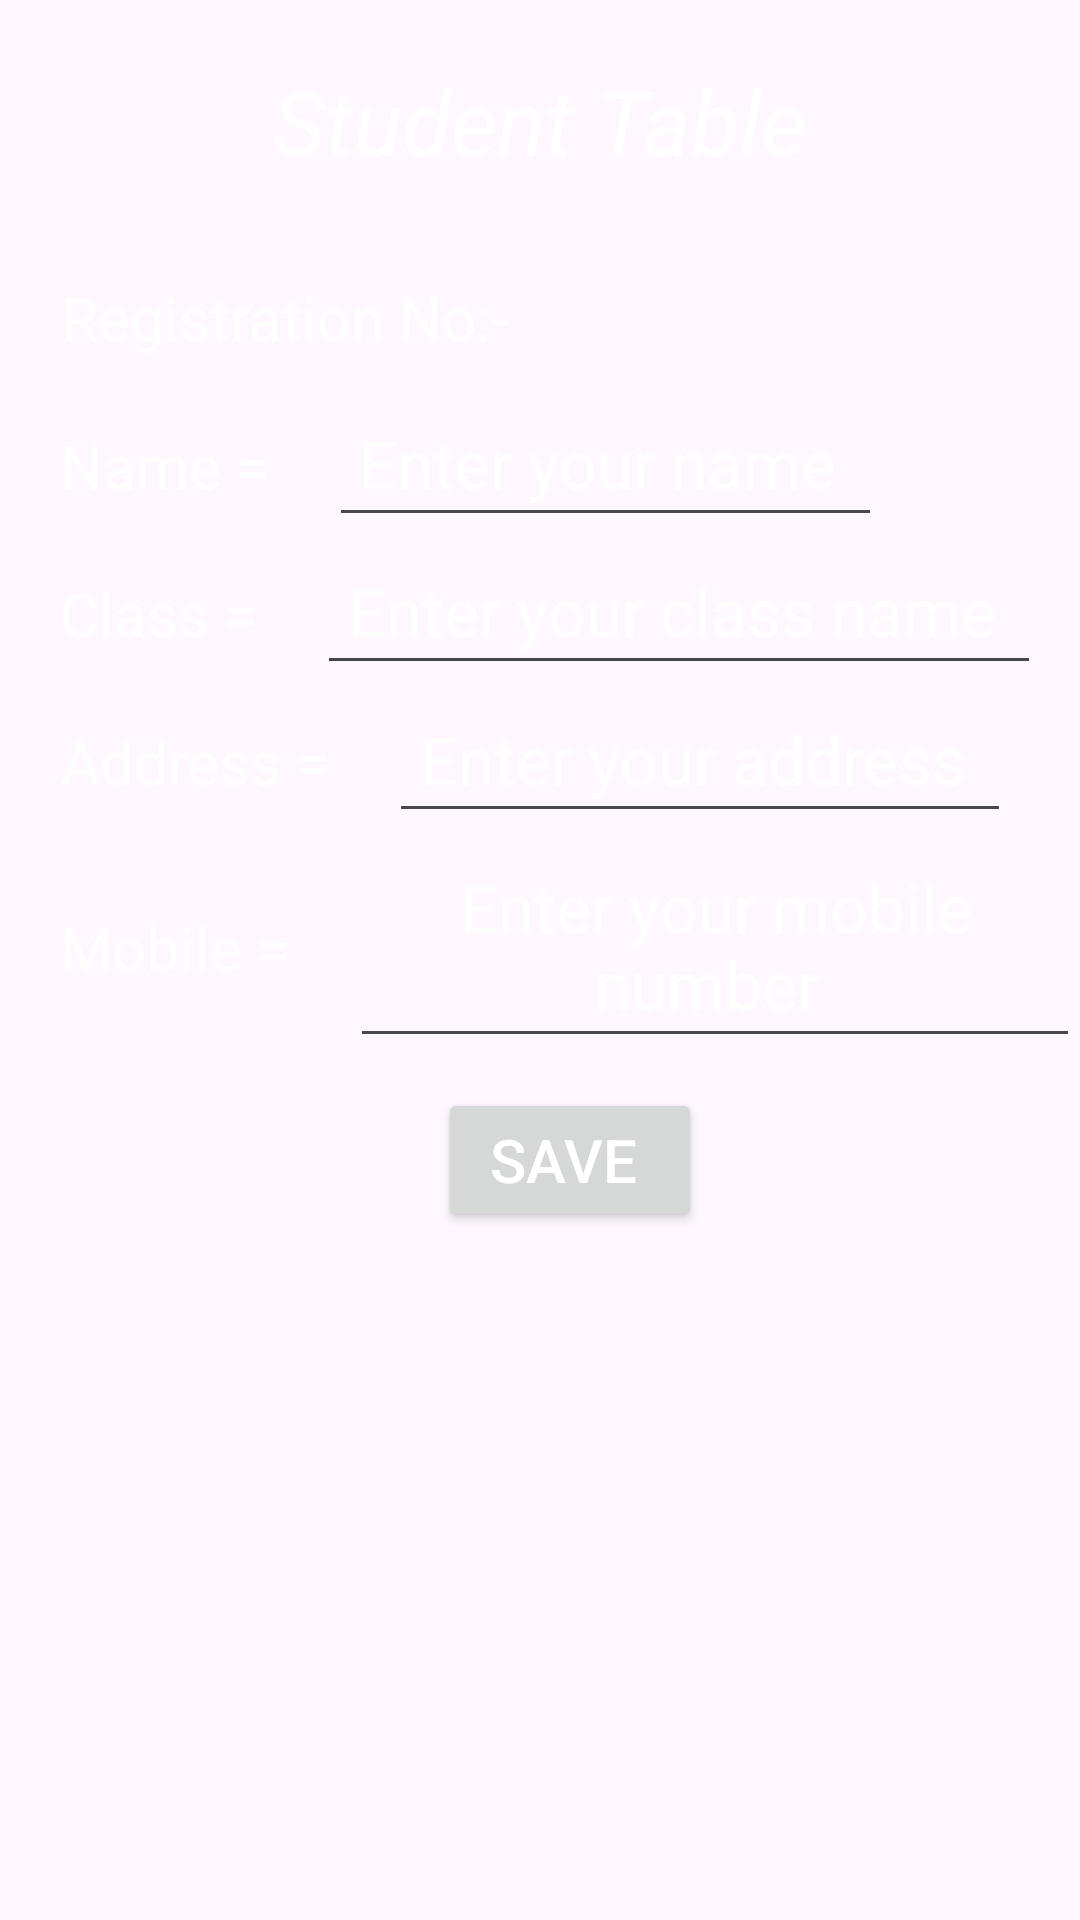

Layout XML and referenced resources for this Android screen:
<!-- AndroidManifest.xml: application theme Theme.StuData -->
<!-- res/layout/activity_data_entry.xml -->
<?xml version="1.0" encoding="utf-8"?>
<LinearLayout xmlns:android="http://schemas.android.com/apk/res/android"
    xmlns:app="http://schemas.android.com/apk/res-auto"
    xmlns:tools="http://schemas.android.com/tools"
    android:layout_width="match_parent"
    android:layout_height="match_parent"
    android:orientation="vertical"
    android:background="@drawable/aa"
    tools:context=".dataEntry">
    <TextView
        android:id="@+id/studenttable"
        android:layout_width="match_parent"
        android:layout_height="wrap_content"
        android:text="Student Table"
        android:layout_margin="10dp"
        android:padding="10dp"
        android:textColor="@color/white"
        android:textSize="30dp"
        android:textStyle="italic"
        android:textAlignment="center"/>

    <LinearLayout
        android:layout_width="match_parent"
        android:layout_height="wrap_content"
        android:orientation="horizontal">
        <TextView
            android:id="@+id/registerpagetextview"
            android:layout_width="wrap_content"
            android:layout_height="wrap_content"
            android:layout_marginLeft="10dp"
            android:gravity="center"
            android:textColor="@color/white"
            android:text="Registration No:- "
            android:textSize="20dp"
            android:padding="10dp"/>

        <TextView
            android:id="@+id/registrationnotextview"
            android:layout_width="wrap_content"
            android:layout_height="wrap_content"
            android:layout_marginLeft="5sp"
            android:gravity="center"
            android:fontFamily="sans-serif-condensed"
            android:textColorHint="@color/white"
            android:textColor="@color/design_default_color_primary"
            android:textSize="22dp"
            android:padding="10dp"/>
    </LinearLayout>
    <LinearLayout
        android:layout_width="match_parent"
        android:layout_height="wrap_content"
        android:orientation="horizontal">
        <TextView
            android:id="@+id/name"
            android:layout_width="wrap_content"
            android:layout_height="wrap_content"
            android:layout_marginLeft="10dp"
            android:gravity="center"
            android:textColor="@color/white"
            android:text="Name = "
            android:textSize="20dp"
            android:padding="10dp"/>

        <EditText
            android:id="@+id/entername"
            android:layout_width="wrap_content"
            android:layout_height="wrap_content"
            android:layout_marginLeft="5sp"
            android:gravity="center"
            android:hint="Enter your name "
            android:textColorHint="@color/white"
            android:textColor="@color/white"
            android:textSize="22dp"
            android:padding="10dp"/>


    </LinearLayout>
    <LinearLayout
        android:layout_width="match_parent"
        android:layout_height="wrap_content"
        android:orientation="horizontal">
        <TextView
            android:id="@+id/classtext"
            android:layout_width="wrap_content"
            android:layout_height="wrap_content"
            android:layout_marginLeft="10dp"
            android:gravity="center"
            android:textColor="@color/white"
            android:text="Class = "
            android:textSize="20dp"
            android:padding="10dp"/>

        <EditText
            android:id="@+id/classname"
            android:layout_width="wrap_content"
            android:layout_height="wrap_content"
            android:layout_marginLeft="5sp"
            android:gravity="center"
            android:hint="Enter your class name "
            android:textColorHint="@color/white"
            android:textColor="@color/white"
            android:textSize="22dp"
            android:padding="10dp"/>
    </LinearLayout>

    <LinearLayout
        android:layout_width="match_parent"
        android:layout_height="wrap_content"
        android:orientation="horizontal">
        <TextView
            android:id="@+id/address"
            android:layout_width="wrap_content"
            android:layout_height="wrap_content"
            android:layout_marginLeft="10dp"
            android:gravity="center"
            android:textColor="@color/white"
            android:text="Address = "
            android:textSize="20dp"
            android:padding="10dp"/>

        <EditText
            android:id="@+id/editaddress"
            android:layout_width="wrap_content"
            android:layout_height="wrap_content"
            android:layout_marginLeft="5sp"
            android:gravity="center"
            android:hint="Enter your address "
            android:textColorHint="@color/white"
            android:textColor="@color/white"
            android:textSize="22dp"
            android:padding="10dp"/>
    </LinearLayout>
    <LinearLayout
        android:layout_width="match_parent"
        android:layout_height="wrap_content"
        android:orientation="horizontal">
        <TextView
            android:id="@+id/mobile"
            android:layout_width="wrap_content"
            android:layout_height="wrap_content"
            android:layout_marginLeft="10dp"
            android:gravity="center"
            android:textColor="@color/white"
            android:text="Mobile = "
            android:textSize="20dp"
            android:padding="10dp"/>

        <EditText
            android:id="@+id/editmobile"
            android:layout_width="wrap_content"
            android:layout_height="wrap_content"
            android:layout_marginLeft="5sp"
            android:gravity="center"
            android:hint="Enter your mobile number "
            android:textColorHint="@color/white"
            android:textColor="@color/white"
            android:textSize="22dp"
            android:padding="10dp"/>
    </LinearLayout>
    <LinearLayout
        android:layout_width="match_parent"
        android:layout_height="wrap_content"
        android:orientation="vertical"
        android:gravity="center"
        android:padding="10dp">
        <Button
            android:id="@+id/save"
            android:layout_width="wrap_content"
            android:layout_height="wrap_content"
            android:layout_marginLeft="10dp"
            android:textColor="@color/white"
            android:text="Save "
            android:textSize="20dp"
            android:padding="10dp"/>


    </LinearLayout>


    </LinearLayout>
<!-- resources referenced by this layout -->
<resources>
  <style name="Theme.StuData" parent="Base.Theme.StuData" />
  <style name="Base.Theme.StuData" parent="Theme.Material3.DayNight.NoActionBar">
          
          
      </style>
  <!-- not gathered from this repository: default colours our renderer supplied (Android Studio template values) -->
  <color name="white">#FFFFFFFF</color>
</resources>
